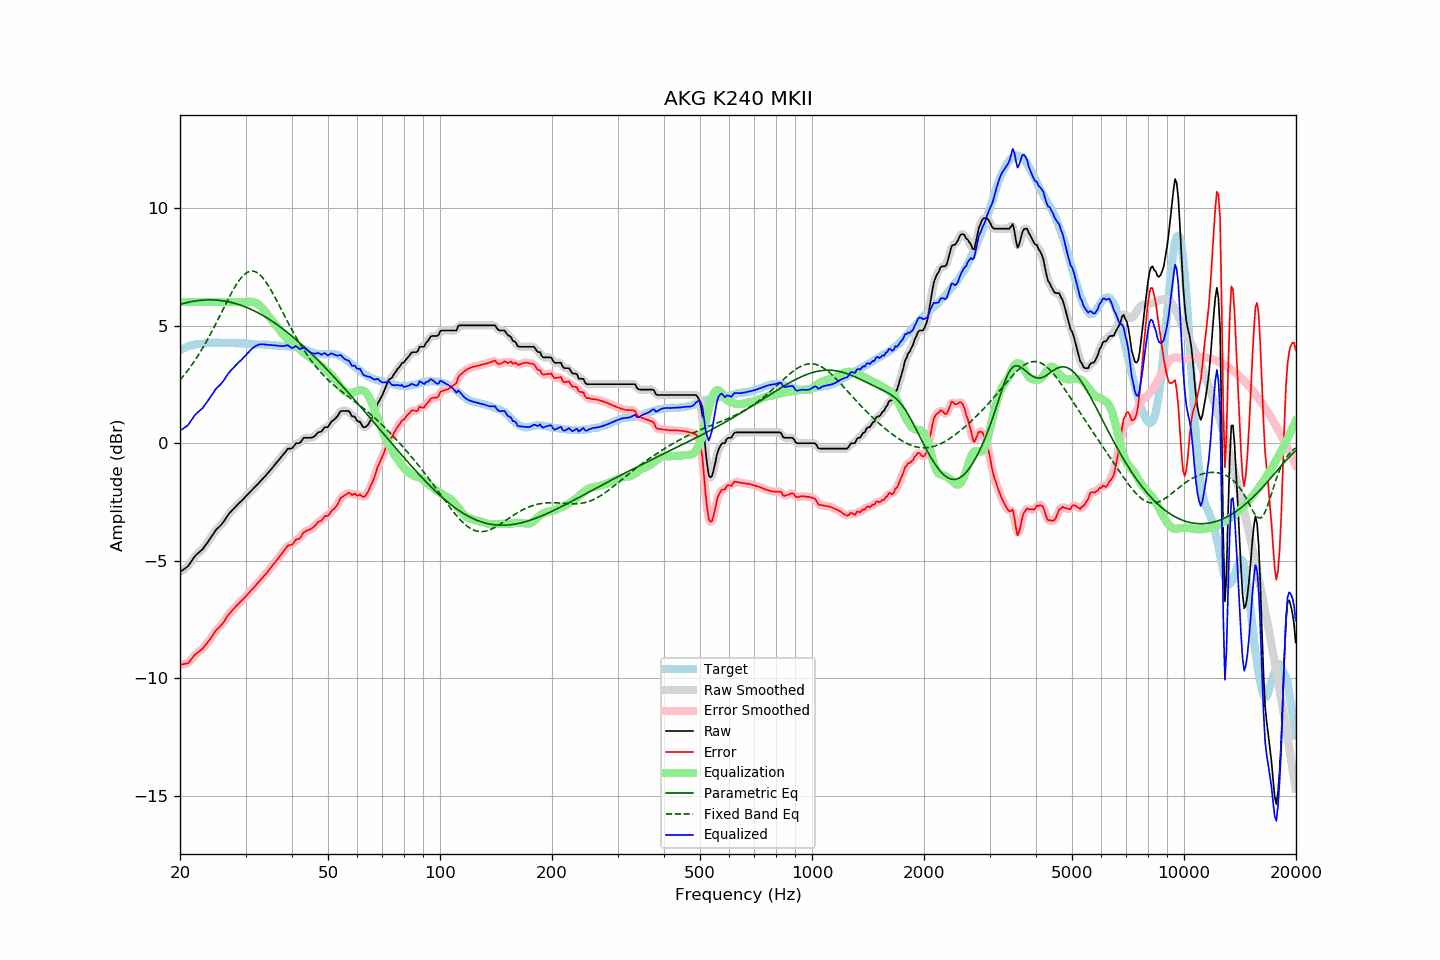

The file beside this chart, header and first rows:
frequency, raw, error, smoothed, error_smoothed, equalization, parametric_eq, fixed_band_eq, equalized_raw, equalized_smoothed, target
20.00, -5.47, -9.42, -5.46, -9.41, 6.00, 5.90, 2.69, 0.53, 0.54, 3.95
20.20, -5.42, -9.41, -5.43, -9.41, 6.00, 5.92, 2.77, 0.58, 0.57, 3.99
20.40, -5.38, -9.40, -5.38, -9.40, 6.00, 5.94, 2.85, 0.62, 0.62, 4.02
20.61, -5.33, -9.38, -5.33, -9.39, 6.00, 5.96, 2.93, 0.67, 0.67, 4.05
20.81, -5.28, -9.37, -5.28, -9.37, 6.00, 5.97, 3.02, 0.72, 0.72, 4.09
21.02, -5.23, -9.36, -5.22, -9.33, 6.00, 5.99, 3.11, 0.77, 0.78, 4.13
21.23, -5.13, -9.27, -5.13, -9.27, 6.00, 6.00, 3.20, 0.87, 0.87, 4.14
21.44, -5.03, -9.19, -5.03, -9.19, 6.00, 6.02, 3.29, 0.97, 0.97, 4.16
21.66, -4.93, -9.11, -4.93, -9.10, 6.00, 6.03, 3.39, 1.07, 1.07, 4.18
21.87, -4.83, -9.01, -4.83, -9.02, 6.00, 6.04, 3.49, 1.17, 1.17, 4.19
22.09, -4.75, -8.95, -4.75, -8.95, 6.00, 6.05, 3.59, 1.25, 1.25, 4.21
22.31, -4.69, -8.89, -4.69, -8.90, 6.00, 6.06, 3.70, 1.31, 1.31, 4.21
22.54, -4.63, -8.85, -4.63, -8.85, 6.00, 6.07, 3.81, 1.37, 1.37, 4.21
22.76, -4.57, -8.79, -4.57, -8.79, 6.00, 6.08, 3.92, 1.43, 1.43, 4.22
22.99, -4.51, -8.73, -4.50, -8.73, 6.00, 6.08, 4.03, 1.49, 1.50, 4.22
23.22, -4.42, -8.65, -4.42, -8.65, 6.00, 6.09, 4.15, 1.58, 1.58, 4.23
23.45, -4.32, -8.56, -4.33, -8.57, 6.00, 6.09, 4.27, 1.68, 1.67, 4.24
23.69, -4.23, -8.48, -4.23, -8.48, 6.00, 6.09, 4.39, 1.77, 1.77, 4.25
23.92, -4.13, -8.39, -4.13, -8.39, 6.00, 6.09, 4.52, 1.87, 1.87, 4.26
24.16, -4.03, -8.30, -4.03, -8.30, 6.00, 6.09, 4.65, 1.97, 1.97, 4.27
24.40, -3.93, -8.21, -3.93, -8.20, 6.00, 6.09, 4.77, 2.07, 2.07, 4.28
24.65, -3.83, -8.10, -3.82, -8.10, 6.00, 6.09, 4.91, 2.17, 2.18, 4.27
24.89, -3.72, -7.99, -3.73, -8.00, 6.00, 6.09, 5.04, 2.28, 2.27, 4.27
25.14, -3.64, -7.91, -3.64, -7.92, 6.00, 6.08, 5.17, 2.36, 2.36, 4.27
25.39, -3.58, -7.85, -3.57, -7.84, 6.00, 6.08, 5.31, 2.42, 2.43, 4.27
25.65, -3.51, -7.78, -3.51, -7.78, 6.00, 6.07, 5.45, 2.49, 2.49, 4.27
25.91, -3.44, -7.70, -3.44, -7.70, 6.00, 6.06, 5.58, 2.56, 2.56, 4.26
26.16, -3.35, -7.62, -3.35, -7.61, 6.00, 6.05, 5.72, 2.65, 2.65, 4.27
26.43, -3.25, -7.52, -3.25, -7.51, 6.00, 6.04, 5.86, 2.75, 2.75, 4.27
26.69, -3.14, -7.41, -3.14, -7.41, 6.00, 6.03, 5.99, 2.86, 2.86, 4.27
26.96, -3.04, -7.31, -3.05, -7.31, 6.00, 6.01, 6.13, 2.96, 2.95, 4.27
27.23, -2.96, -7.23, -2.96, -7.22, 6.00, 6.00, 6.26, 3.04, 3.04, 4.27
27.50, -2.88, -7.15, -2.88, -7.14, 6.00, 5.98, 6.38, 3.12, 3.12, 4.27
27.77, -2.81, -7.06, -2.81, -7.07, 6.00, 5.97, 6.51, 3.19, 3.19, 4.25
28.05, -2.74, -6.99, -2.74, -6.99, 6.00, 5.95, 6.63, 3.26, 3.26, 4.25
28.33, -2.67, -6.91, -2.67, -6.92, 6.00, 5.93, 6.74, 3.33, 3.33, 4.24
28.62, -2.60, -6.85, -2.60, -6.85, 6.00, 5.91, 6.84, 3.40, 3.40, 4.25
28.90, -2.53, -6.78, -2.53, -6.78, 6.00, 5.89, 6.94, 3.47, 3.47, 4.25
29.19, -2.47, -6.71, -2.47, -6.71, 6.00, 5.86, 7.02, 3.53, 3.53, 4.24
29.48, -2.40, -6.65, -2.40, -6.65, 6.00, 5.84, 7.10, 3.60, 3.60, 4.25
29.78, -2.33, -6.58, -2.33, -6.58, 6.00, 5.81, 7.17, 3.67, 3.67, 4.25
30.08, -2.26, -6.51, -2.26, -6.51, 6.00, 5.79, 7.22, 3.74, 3.74, 4.25
30.38, -2.19, -6.43, -2.19, -6.43, 6.01, 5.76, 7.27, 3.82, 3.82, 4.24
30.68, -2.12, -6.36, -2.12, -6.35, 6.01, 5.73, 7.30, 3.89, 3.89, 4.23
30.99, -2.05, -6.27, -2.05, -6.28, 6.01, 5.70, 7.31, 3.96, 3.96, 4.22
31.30, -1.98, -6.20, -1.98, -6.20, 6.01, 5.67, 7.32, 4.03, 4.03, 4.22
31.61, -1.91, -6.13, -1.91, -6.13, 5.99, 5.63, 7.31, 4.08, 4.08, 4.22
31.93, -1.84, -6.05, -1.84, -6.05, 5.97, 5.60, 7.28, 4.13, 4.13, 4.21
32.24, -1.77, -5.97, -1.77, -5.97, 5.93, 5.57, 7.25, 4.16, 4.16, 4.20
32.57, -1.69, -5.89, -1.69, -5.89, 5.88, 5.53, 7.20, 4.19, 4.19, 4.20
32.89, -1.62, -5.82, -1.62, -5.81, 5.82, 5.49, 7.14, 4.20, 4.20, 4.20
33.22, -1.55, -5.74, -1.55, -5.74, 5.75, 5.45, 7.07, 4.21, 4.21, 4.19
33.55, -1.47, -5.66, -1.47, -5.67, 5.68, 5.41, 6.99, 4.21, 4.20, 4.19
33.89, -1.40, -5.59, -1.40, -5.59, 5.59, 5.37, 6.90, 4.19, 4.20, 4.19
34.23, -1.32, -5.51, -1.32, -5.51, 5.51, 5.33, 6.80, 4.19, 4.19, 4.19
34.57, -1.24, -5.42, -1.24, -5.42, 5.42, 5.29, 6.69, 4.18, 4.18, 4.18
34.92, -1.16, -5.34, -1.16, -5.34, 5.34, 5.24, 6.58, 4.18, 4.18, 4.18
35.27, -1.08, -5.25, -1.08, -5.25, 5.25, 5.20, 6.46, 4.17, 4.17, 4.17
35.62, -1.00, -5.16, -1.00, -5.16, 5.17, 5.15, 6.34, 4.17, 4.17, 4.16
35.97, -0.92, -5.08, -0.92, -5.08, 5.08, 5.11, 6.21, 4.16, 4.16, 4.16
... 635 more rows
